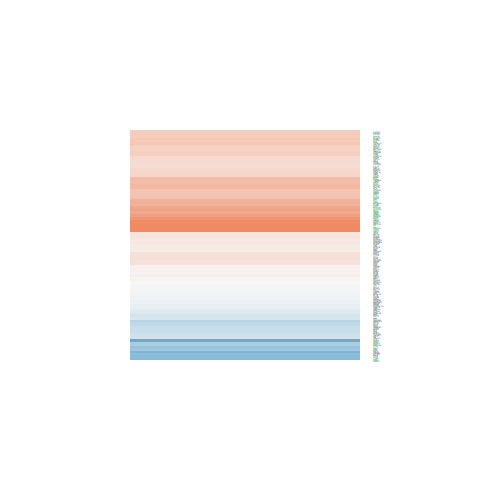

Data behind this chart, as committed beside it:
logFC, AveExpr, t, P.Value, adj.P.Val, B
0.4387, 4.18, 2.831, 0.0131, 0.05363, -3.488
0.4803, 5.506, 4.036, 0.001175, 0.009873, -1.357
-0.2785, 5.009, -2.117, 0.05217, 0.142, -4.954
0.3, 5.382, 2.582, 0.02144, 0.0761, -4.173
0.1606, 7.086, 1.715, 0.108, 0.2362, -5.851
0.05785, 6.104, 0.5247, 0.6078, 0.7497, -7.042
-0.07334, 2.171, -0.2096, 0.8369, 0.906, -6.341
-0.005459, 6.955, -0.04923, 0.9614, 0.979, -7.27
0.01829, 7.085, 0.1628, 0.873, 0.9273, -7.267
0.13, 3.828, 0.5145, 0.6148, 0.7548, -6.653
0.3224, 6.862, 2.4, 0.0305, 0.09766, -4.69
0.6169, 5.481, 5.524, 6.90116214128793e-05, 0.001442, 1.514
0.4626, 5.491, 3.541, 0.003158, 0.01986, -2.353
0.5061, 5.44, 4.34, 0.0006449, 0.006671, -0.7381
0.0479, 6.273, 0.4104, 0.6876, 0.8092, -7.126
1.938, 7.653, 11.7, 1.00646631170428e-08, 2.51269520577208e-06, 10.45
-0.4432, 3.001, -1.612, 0.1287, 0.2669, -5.357
0.1498, 5.759, 1.019, 0.3249, 0.4989, -6.62
0.2031, 5.163, 1.058, 0.3078, 0.4803, -6.487
0.4869, 6.305, 4.994, 0.0001839, 0.002801, 0.4411
0.7339, 6.118, 5.926, 3.36417113612995e-05, 0.0008761, 2.196
0.7067, 7.025, 7.744, 1.72605119785637e-06, 0.0001055, 5.192
-0.1556, 7.046, -1.422, 0.1765, 0.3321, -6.268
-0.225, 8.417, -1.773, 0.09746, 0.22, -5.832
-0.2826, 2.415, -1.279, 0.2212, 0.3853, -5.626
0.2667, 7.115, 2.578, 0.02161, 0.07653, -4.371
-0.7645, 1.924, -3.053, 0.008418, 0.03929, -2.632
0.005563, 5.086, 0.04063, 0.9682, 0.9827, -7.042
-0.1022, 5.453, -0.561, 0.5835, 0.7308, -6.94
-0.273, 4.13, -1.689, 0.1128, 0.2437, -5.478
-0.02061, 1.672, -0.05667, 0.9556, 0.9759, -6.265
0.01274, 6.798, 0.07631, 0.9402, 0.9669, -7.253
-0.07745, 3.412, -0.3063, 0.7638, 0.8612, -6.636
0.05093, 7.717, 0.544, 0.5948, 0.739, -7.16
0.495, 6.042, 4.671, 0.0003394, 0.00436, -0.1561
0.1229, 8.069, 0.8498, 0.4094, 0.5835, -6.948
-0.06234, 5.542, -0.4782, 0.6397, 0.7731, -6.99
0.6218, 4.04, 3.675, 0.002414, 0.0165, -1.795
-0.7452, 2.926, -3.495, 0.003463, 0.02104, -1.946
-0.3379, 3.354, -1.582, 0.1354, 0.2765, -5.447
0.1494, 5.621, 1.14, 0.2729, 0.4431, -6.471
-0.04766, 4.884, -0.3731, 0.7145, 0.828, -6.928
0.7925, 3.292, 3.977, 0.00132, 0.0107, -1.097
-0.1047, 4.253, -0.5062, 0.6204, 0.7588, -6.748
-0.134, 3.417, -0.7025, 0.4937, 0.6563, -6.437
0.7175, 6.867, 5.942, 3.27166697099806e-05, 0.0008677, 2.17
-0.04304, 5.347, -0.2275, 0.8232, 0.8977, -7.06
0.7185, 8.049, 6.933, 6.15025801904061e-06, 0.0002635, 3.837
0.3445, 6.916, 2.984, 0.009649, 0.04334, -3.584
-0.8443, 2.144, -2.83, 0.01313, 0.05369, -3.048
-0.03848, 2.954, -0.1891, 0.8527, 0.9152, -6.551
0.1417, 7.465, 1.314, 0.2095, 0.3722, -6.435
0.2622, 8.13, 1.99, 0.06605, 0.1669, -5.474
-0.7027, 2.543, -2.774, 0.01466, 0.05795, -3.263
0.3332, 0.4639, 0.7384, 0.4722, 0.6395, -5.623
0.4332, 5.615, 3.979, 0.001315, 0.01069, -1.474
0.2408, 5.436, 1.596, 0.1322, 0.2716, -5.87
1.294, -0.8115, 2.378, 0.03186, 0.1003, -3.468
0.6288, 6.413, 6.051, 2.7033770976969e-05, 0.0007546, 2.395
0.4252, 5.195, 3.652, 0.002529, 0.01701, -2.083
... 162 more rows
